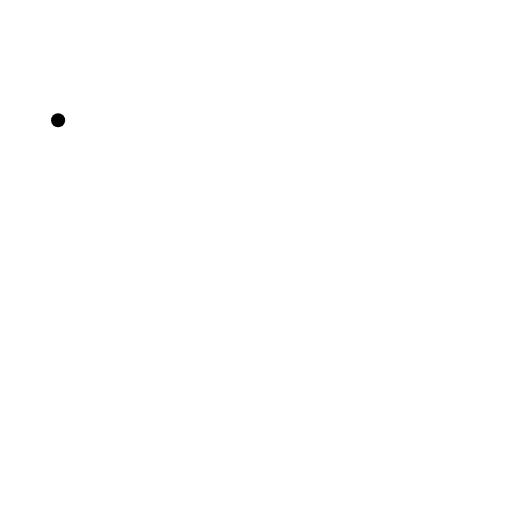
t = 0.00 s
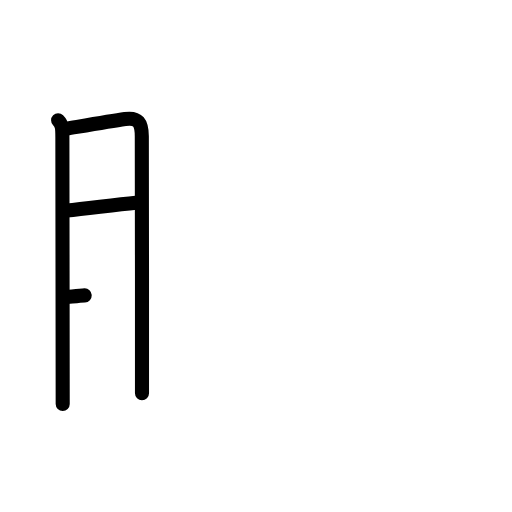
t = 3.25 s
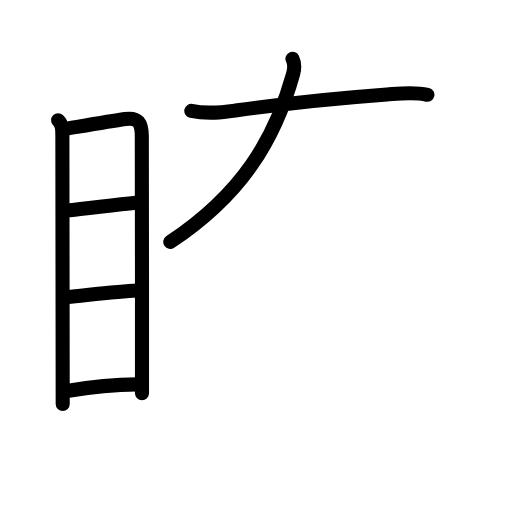
t = 6.88 s
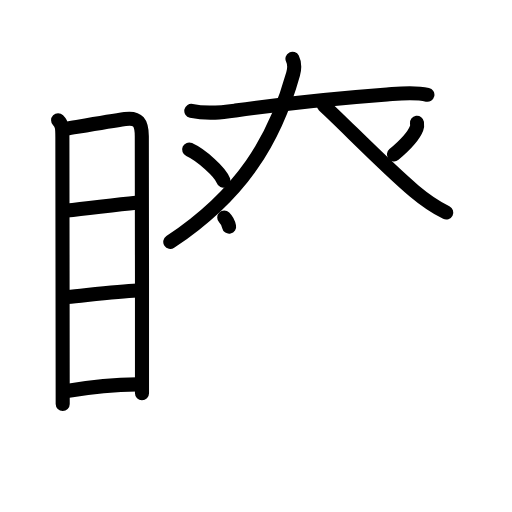
t = 10.25 s
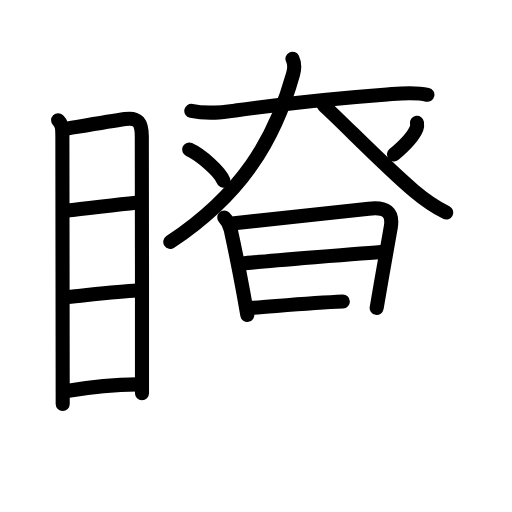
t = 13.75 s
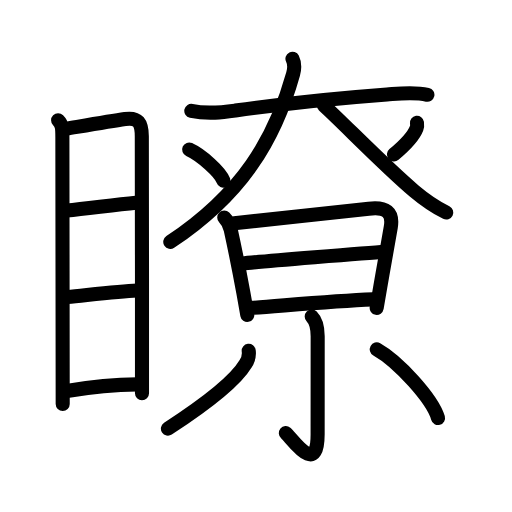
t = 17.00 s

The animated SVG that drew these frames (rendered in a browser with its animation timeline set to each time). Animation: 49 SMIL elements (animate=49); one cycle of 17.00 s.

<?xml version="1.0" encoding="UTF-8"?>
<!--
AniKanjiVG is licensed by CC-BY-SA Paul C. Sommerhoff (https://bitbucket.org/sommerhoff/anikanjivg).
AniKanjiVG uses KanjiVG which is licensed by CC-BY-SA Ulrich Apel (http://kanjivg.tagaini.net).
See also http://creativecommons.org/licenses/by-sa/3.0/
-->
<svg xmlns:kvg='http://kanjivg.tagaini.net' xmlns='http://www.w3.org/2000/svg' width='109' height='109' viewBox='0 0 109 109' style='fill:none;stroke:#000000;stroke-width:3;stroke-linecap:round;stroke-linejoin:round;' id="kvg:kanji_077ad"><g id="kvg:077ad" kvg:element="瞭"><g id="kvg:077ad-g1" kvg:element="目" kvg:position="left" kvg:radical="general"><path id="kvg:077ad-s1" kvg:type="㇑" d="M12.37,25.59c0.9,0.9,0.91,1.8,0.91,3.69c0,1.47,0.07,55.99,0.07,56.73"><animate attributeName="d" begin="0.0s" dur="0.5s" from="M12.37,25.59C12.37,25.59,12.37,25.59,12.37,25.59" to="M12.37,25.59c0.9,0.9,0.91,1.8,0.91,3.69" />
<animate attributeName="d" begin="0.5s" dur="0.5s" from="M12.37,25.59c0.9,0.9,0.91,1.8,0.91,3.69c0,0,0,0,0,0,0" to="M12.37,25.59c0.9,0.9,0.91,1.8,0.91,3.69c0,1.47,0.07,55.99,0.07,56.73" />
</path>
<path id="kvg:077ad-s2" kvg:type="㇕a" d="M14.22,27.39c2.45-0.41,9.18-1.57,12.4-2.05c2.83-0.42,3.55,0.87,3.57,3.67c0.06,7.32,0.03,39.88,0.04,54.7"><animate attributeName="d" begin="1.0s" dur="0.3333333333333333s" from="M14.22,27.39C14.22,27.39,14.22,27.39,14.22,27.39" to="M14.22,27.39c2.45-0.41,9.18-1.57,12.4-2.05" />
<animate attributeName="d" begin="1.3333333333333333s" dur="0.3333333333333333s" from="M14.22,27.39c2.45-0.41,9.18-1.57,12.4-2.05c0,0,0,0,0,0,0" to="M14.22,27.39c2.45-0.41,9.18-1.57,12.4-2.05c2.83-0.42,3.55,0.87,3.57,3.67" />
<animate attributeName="d" begin="1.6666666666666665s" dur="0.3333333333333333s" from="M14.22,27.39c2.45-0.41,9.18-1.57,12.4-2.05c2.83-0.42,3.55,0.87,3.57,3.67c0,0,0,0,0,0,0" to="M14.22,27.39c2.45-0.41,9.18-1.57,12.4-2.05c2.83-0.42,3.55,0.87,3.57,3.67c0.06,7.32,0.03,39.88,0.04,54.7" />
<animate attributeName="d" begin="0s" dur="1.0s" from="M-100,-100" to="M-100,-100" />
</path>
<path id="kvg:077ad-s3" kvg:type="㇐a" d="M14.2,44.82c4.59-0.47,9.99-1.19,14.74-1.67"><animate attributeName="d" begin="2.0s" dur="1.0s" from="M14.2,44.82C14.2,44.82,14.2,44.82,14.2,44.82" to="M14.2,44.82c4.59-0.47,9.99-1.19,14.74-1.67" />
<animate attributeName="d" begin="0s" dur="2.0s" from="M-100,-100" to="M-100,-100" />
</path>
<path id="kvg:077ad-s4" kvg:type="㇐a" d="M14.32,63.24c4.89-0.49,10.93-1.24,14.86-1.4"><animate attributeName="d" begin="3.0s" dur="1.0s" from="M14.32,63.24C14.32,63.24,14.32,63.24,14.32,63.24" to="M14.32,63.24c4.89-0.49,10.93-1.24,14.86-1.4" />
<animate attributeName="d" begin="0s" dur="3.0s" from="M-100,-100" to="M-100,-100" />
</path>
<path id="kvg:077ad-s5" kvg:type="㇐a" d="M14.21,83.24c3.85-0.65,10.26-1.38,15.01-1.41"><animate attributeName="d" begin="4.0s" dur="1.0s" from="M14.21,83.24C14.21,83.24,14.21,83.24,14.21,83.24" to="M14.21,83.24c3.85-0.65,10.26-1.38,15.01-1.41" />
<animate attributeName="d" begin="0s" dur="4.0s" from="M-100,-100" to="M-100,-100" />
</path>
</g>
<g id="kvg:077ad-g2" kvg:position="right"><g id="kvg:077ad-g3" kvg:element="大"><path id="kvg:077ad-s6" kvg:type="㇐" d="M40.73,23.6c3.52,0.77,6.88,0.29,9.38-0.06c9.01-1.29,22.73-2.72,32.28-3.43c2.86-0.21,5.77-0.57,8.6,0.07"><animate attributeName="d" begin="5.0s" dur="0.3333333333333333s" from="M40.73,23.6C40.73,23.6,40.73,23.6,40.73,23.6" to="M40.73,23.6c3.52,0.77,6.88,0.29,9.38-0.06" />
<animate attributeName="d" begin="5.333333333333333s" dur="0.3333333333333333s" from="M40.73,23.6c3.52,0.77,6.88,0.29,9.38-0.06c0,0,0,0,0,0,0" to="M40.73,23.6c3.52,0.77,6.88,0.29,9.38-0.06c9.01-1.29,22.73-2.72,32.28-3.43" />
<animate attributeName="d" begin="5.666666666666667s" dur="0.3333333333333333s" from="M40.73,23.6c3.52,0.77,6.88,0.29,9.38-0.06c9.01-1.29,22.73-2.72,32.28-3.43c0,0,0,0,0,0,0" to="M40.73,23.6c3.52,0.77,6.88,0.29,9.38-0.06c9.01-1.29,22.73-2.72,32.28-3.43c2.86-0.21,5.77-0.57,8.6,0.07" />
<animate attributeName="d" begin="0s" dur="5.0s" from="M-100,-100" to="M-100,-100" />
</path>
<path id="kvg:077ad-s7" kvg:type="㇒" d="M62.26,12.5c0.49,1,0.46,2.13,0.14,3.26C58.5,29.75,51.5,41.38,36.25,51.51"><animate attributeName="d" begin="6.0s" dur="0.5s" from="M62.26,12.5C62.26,12.5,62.26,12.5,62.26,12.5" to="M62.26,12.5c0.49,1,0.46,2.13,0.14,3.26" />
<animate attributeName="d" begin="6.5s" dur="0.5s" from="M62.26,12.5c0.49,1,0.46,2.13,0.14,3.26c0,0,0,0,0,0,0" to="M62.26,12.5c0.49,1,0.46,2.13,0.14,3.26C58.5,29.75,51.5,41.38,36.25,51.51" />
<animate attributeName="d" begin="0s" dur="6.0s" from="M-100,-100" to="M-100,-100" />
</path>
<path id="kvg:077ad-s8" kvg:type="㇏" d="M68.93,22.42c4.49,4.14,13.12,13.06,19.27,18.26C90.5,42.62,92.5,44,95,45.25"><animate attributeName="d" begin="7.0s" dur="0.5s" from="M68.93,22.42C68.93,22.42,68.93,22.42,68.93,22.42" to="M68.93,22.42c4.49,4.14,13.12,13.06,19.27,18.26" />
<animate attributeName="d" begin="7.5s" dur="0.5s" from="M68.93,22.42c4.49,4.14,13.12,13.06,19.27,18.26c0,0,0,0,0,0,0" to="M68.93,22.42c4.49,4.14,13.12,13.06,19.27,18.26C90.5,42.62,92.5,44,95,45.25" />
<animate attributeName="d" begin="0s" dur="7.0s" from="M-100,-100" to="M-100,-100" />
</path>
</g>
<path id="kvg:077ad-s9" kvg:type="㇔" d="M40.27,31.83c2.57,1.17,6.65,4.81,7.29,6.63"><animate attributeName="d" begin="8.0s" dur="1.0s" from="M40.27,31.83C40.27,31.83,40.27,31.83,40.27,31.83" to="M40.27,31.83c2.57,1.17,6.65,4.81,7.29,6.63" />
<animate attributeName="d" begin="0s" dur="8.0s" from="M-100,-100" to="M-100,-100" />
</path>
<path id="kvg:077ad-s10" kvg:type="㇒" d="M88.77,26.14c0.04,0.29,0.08,0.74-0.08,1.15c-0.49,1.29-2.22,3.4-4.82,5.58"><animate attributeName="d" begin="9.0s" dur="0.5s" from="M88.77,26.14C88.77,26.14,88.77,26.14,88.77,26.14" to="M88.77,26.14c0.04,0.29,0.08,0.74-0.08,1.15" />
<animate attributeName="d" begin="9.5s" dur="0.5s" from="M88.77,26.14c0.04,0.29,0.08,0.74-0.08,1.15c0,0,0,0,0,0,0" to="M88.77,26.14c0.04,0.29,0.08,0.74-0.08,1.15c-0.49,1.29-2.22,3.4-4.82,5.58" />
<animate attributeName="d" begin="0s" dur="9.0s" from="M-100,-100" to="M-100,-100" />
</path>
<g id="kvg:077ad-g4" kvg:element="日"><path id="kvg:077ad-s11" kvg:type="㇑" d="M47.74,46.32c0.72,0.72,1.13,1.43,1.38,2.58c0.85,3.9,1.82,8.69,2.68,13.37c0.3,1.62,0.58,3.22,0.85,4.77"><animate attributeName="d" begin="10.0s" dur="0.3333333333333333s" from="M47.74,46.32C47.74,46.32,47.74,46.32,47.74,46.32" to="M47.74,46.32c0.72,0.72,1.13,1.43,1.38,2.58" />
<animate attributeName="d" begin="10.333333333333334s" dur="0.3333333333333333s" from="M47.74,46.32c0.72,0.72,1.13,1.43,1.38,2.58c0,0,0,0,0,0,0" to="M47.74,46.32c0.72,0.72,1.13,1.43,1.38,2.58c0.85,3.9,1.82,8.69,2.68,13.37" />
<animate attributeName="d" begin="10.666666666666666s" dur="0.3333333333333333s" from="M47.74,46.32c0.72,0.72,1.13,1.43,1.38,2.58c0.85,3.9,1.82,8.69,2.68,13.37c0,0,0,0,0,0,0" to="M47.74,46.32c0.72,0.72,1.13,1.43,1.38,2.58c0.85,3.9,1.82,8.69,2.68,13.37c0.3,1.62,0.58,3.22,0.85,4.77" />
<animate attributeName="d" begin="0s" dur="10.0s" from="M-100,-100" to="M-100,-100" />
</path>
<path id="kvg:077ad-s12" kvg:type="㇕a" d="M49.87,47.53c7.72-0.87,21.49-2.26,28.63-3.1c3.66-0.43,5.24,0.69,4.69,3.95c-0.56,3.29-1.42,8.06-2.2,12.49c-0.29,1.64-0.56,3.23-0.8,4.68"><animate attributeName="d" begin="11.0s" dur="0.25s" from="M49.87,47.53C49.87,47.53,49.87,47.53,49.87,47.53" to="M49.87,47.53c7.72-0.87,21.49-2.26,28.63-3.1" />
<animate attributeName="d" begin="11.25s" dur="0.25s" from="M49.87,47.53c7.72-0.87,21.49-2.26,28.63-3.1c0,0,0,0,0,0,0" to="M49.87,47.53c7.72-0.87,21.49-2.26,28.63-3.1c3.66-0.43,5.24,0.69,4.69,3.95" />
<animate attributeName="d" begin="11.5s" dur="0.25s" from="M49.87,47.53c7.72-0.87,21.49-2.26,28.63-3.1c3.66-0.43,5.24,0.69,4.69,3.95c0,0,0,0,0,0,0" to="M49.87,47.53c7.72-0.87,21.49-2.26,28.63-3.1c3.66-0.43,5.24,0.69,4.69,3.95c-0.56,3.29-1.42,8.06-2.2,12.49" />
<animate attributeName="d" begin="11.75s" dur="0.25s" from="M49.87,47.53c7.72-0.87,21.49-2.26,28.63-3.1c3.66-0.43,5.24,0.69,4.69,3.95c-0.56,3.29-1.42,8.06-2.2,12.49c0,0,0,0,0,0,0" to="M49.87,47.53c7.72-0.87,21.49-2.26,28.63-3.1c3.66-0.43,5.24,0.69,4.69,3.95c-0.56,3.29-1.42,8.06-2.2,12.49c-0.29,1.64-0.56,3.23-0.8,4.68" />
<animate attributeName="d" begin="0s" dur="11.0s" from="M-100,-100" to="M-100,-100" />
</path>
<path id="kvg:077ad-s13" kvg:type="㇐a" d="M51.7,56.1c2.75-0.37,27.95-2.35,30.22-2.5"><animate attributeName="d" begin="12.0s" dur="1.0s" from="M51.7,56.1C51.7,56.1,51.7,56.1,51.7,56.1" to="M51.7,56.1c2.75-0.37,27.95-2.35,30.22-2.5" />
<animate attributeName="d" begin="0s" dur="12.0s" from="M-100,-100" to="M-100,-100" />
</path>
<path id="kvg:077ad-s14" kvg:type="㇐a" d="M53.59,65.54c6.09-0.41,16.66-1.42,25.86-1.8"><animate attributeName="d" begin="13.0s" dur="1.0s" from="M53.59,65.54C53.59,65.54,53.59,65.54,53.59,65.54" to="M53.59,65.54c6.09-0.41,16.66-1.42,25.86-1.8" />
<animate attributeName="d" begin="0s" dur="13.0s" from="M-100,-100" to="M-100,-100" />
</path>
</g>
<g id="kvg:077ad-g5" kvg:element="小"><path id="kvg:077ad-s15" kvg:type="㇚" d="M66.36,67.37c0.95,0.95,1.27,2.38,1.27,4.23c0,11.82-0.01,16.88-0.01,20.9c0,9.14-5.55,0.73-6.77-0.29"><animate attributeName="d" begin="14.0s" dur="0.3333333333333333s" from="M66.36,67.37C66.36,67.37,66.36,67.37,66.36,67.37" to="M66.36,67.37c0.95,0.95,1.27,2.38,1.27,4.23" />
<animate attributeName="d" begin="14.333333333333334s" dur="0.3333333333333333s" from="M66.36,67.37c0.95,0.95,1.27,2.38,1.27,4.23c0,0,0,0,0,0,0" to="M66.36,67.37c0.95,0.95,1.27,2.38,1.27,4.23c0,11.82-0.01,16.88-0.01,20.9" />
<animate attributeName="d" begin="14.666666666666666s" dur="0.3333333333333333s" from="M66.36,67.37c0.95,0.95,1.27,2.38,1.27,4.23c0,11.82-0.01,16.88-0.01,20.9c0,0,0,0,0,0,0" to="M66.36,67.37c0.95,0.95,1.27,2.38,1.27,4.23c0,11.82-0.01,16.88-0.01,20.9c0,9.14-5.55,0.73-6.77-0.29" />
<animate attributeName="d" begin="0s" dur="14.0s" from="M-100,-100" to="M-100,-100" />
</path>
<path id="kvg:077ad-s16" kvg:type="㇒" d="M52.95,74.68c0.13,1.02-0.09,1.95-0.68,2.79c-1.94,3.26-7.35,7.82-16.52,13.79"><animate attributeName="d" begin="15.0s" dur="0.5s" from="M52.95,74.68C52.95,74.68,52.95,74.68,52.95,74.68" to="M52.95,74.68c0.13,1.02-0.09,1.95-0.68,2.79" />
<animate attributeName="d" begin="15.5s" dur="0.5s" from="M52.95,74.68c0.13,1.02-0.09,1.95-0.68,2.79c0,0,0,0,0,0,0" to="M52.95,74.68c0.13,1.02-0.09,1.95-0.68,2.79c-1.94,3.26-7.35,7.82-16.52,13.79" />
<animate attributeName="d" begin="0s" dur="15.0s" from="M-100,-100" to="M-100,-100" />
</path>
<path id="kvg:077ad-s17" kvg:type="㇔" d="M80.21,74.37C84.81,76.95,92.1,84.98,93.25,89"><animate attributeName="d" begin="16.0s" dur="1.0s" from="M80.21,74.37C80.21,74.37,80.21,74.37,80.21,74.37" to="M80.21,74.37C84.81,76.95,92.1,84.98,93.25,89" />
<animate attributeName="d" begin="0s" dur="16.0s" from="M-100,-100" to="M-100,-100" />
</path>
</g>
</g>
</g>
</svg>
